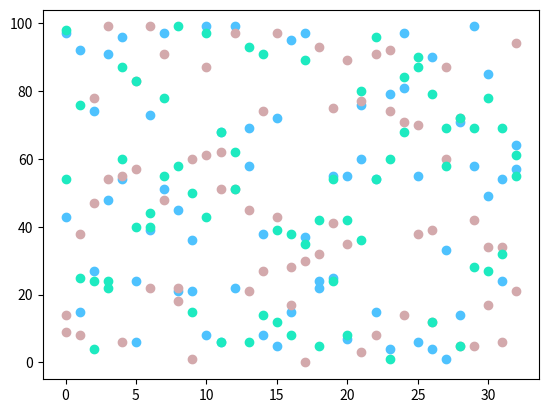

The script that saved this image:
import random
import numpy as np
import matplotlib.pyplot as plt



class Cross_Validation:
    def __init__(self,list_data,list_results,number_of_folds):
        self.list_data=list_data
        self.list_results=list_results
        self.number_of_folds=number_of_folds
        self.excluded_indexs=[]
    
    def get_other_index(self,elem,len_list):
        if elem not in self.excluded_indexs and elem !=len_list:
            return int(elem)
        else:
            other_index=random.randint(0,len_list)
            if other_index not in self.excluded_indexs and other_index != len_list:
                return int(other_index)
            else:
                self.get_other_index(int(other_index),len_list)
    
    def shuffle(self):
        size_of_a_block=int(len(self.list_results)/self.number_of_folds)
        list_indexs_for_each_fold=[]
        indexs=[i for i in range(0,len(self.list_results))]
        other_counter=0
        for i in range(0,self.number_of_folds):
            index_in_i_th_fold=[]
            random.shuffle(indexs)   
            for j in range(0,size_of_a_block):
                 index_in_i_th_fold.append(indexs[other_counter])
                 other_counter+=1
            list_indexs_for_each_fold.append(index_in_i_th_fold)
        
        list_of_folds_with_elements=[]
        list_of_folds_with_results=[]
        for i in range(0,self.number_of_folds):
            elem_in_i_th_fold=[]
            res_in_i_th_fold=[]
            for j in range(0,size_of_a_block):
                elem_in_i_th_fold.append(self.list_data[list_indexs_for_each_fold[i][j]])
                res_in_i_th_fold.append(self.list_results[list_indexs_for_each_fold[i][j]])
            list_of_folds_with_elements.append(elem_in_i_th_fold)
            list_of_folds_with_results.append(res_in_i_th_fold)
        return list_of_folds_with_elements,list_of_folds_with_results
    def plot(self):
        list_of_folds,rez=self.shuffle()
        color=["#"+''.join([random.choice('0123456789ABCDEF') for i in range(6)])
                for j in range(self.number_of_folds)]
        for i in range(0,self.number_of_folds):
            plt.plot(list_of_folds[i],'o',color=color[i])
        plt.show()
        
                
                           
list_of_points=[]
list_of_results=[]

for i in range(0,100):
    x=random.randint(0,100)
    y=random.randint(0,100)
    list_of_points.append([x,y])
    if x>50:
        list_of_results.append("Yes")
    else:
        list_of_results.append("No")

print(list_of_points)

c_v=Cross_Validation(list_of_points,list_of_results,3)
list_of_folds,lis_rez=c_v.shuffle()
c_v.plot()
            
        